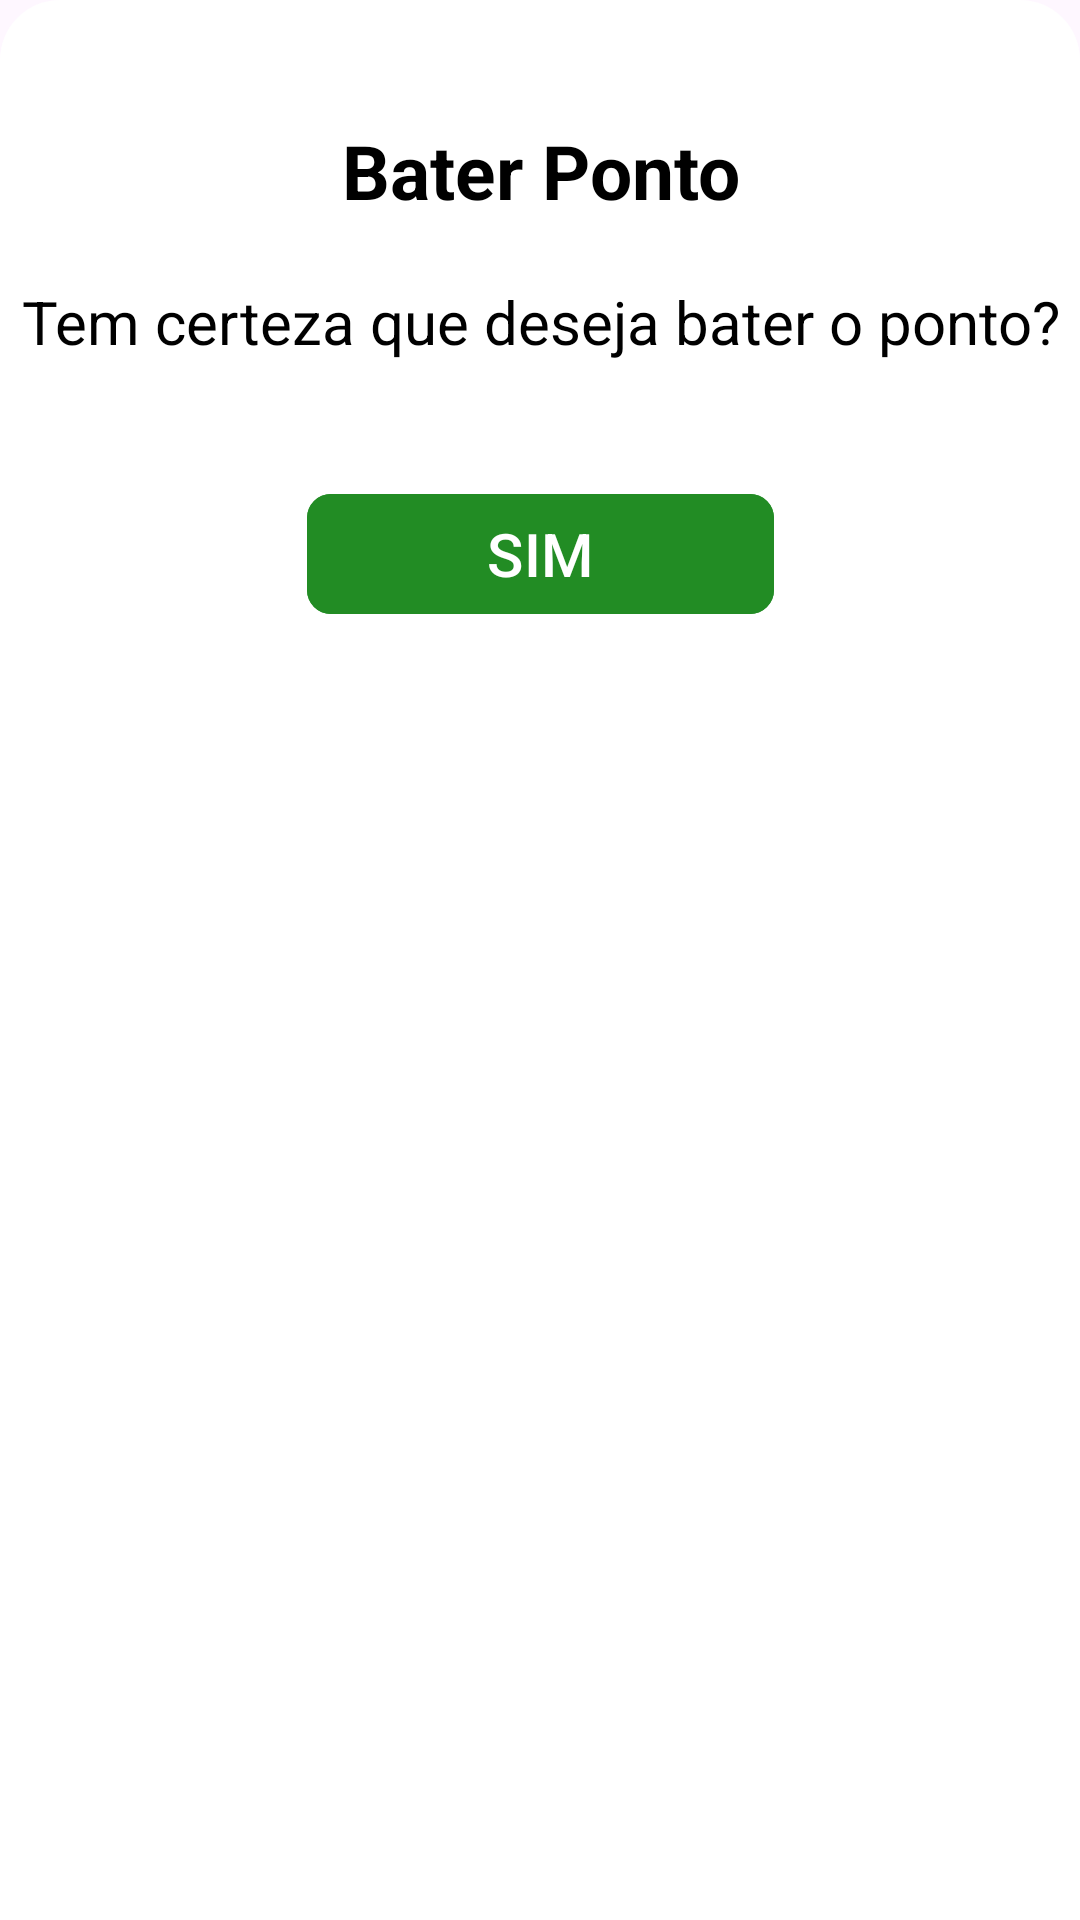

Layout XML and referenced resources for this Android screen:
<!-- AndroidManifest.xml: application theme Theme.Puctime -->
<!-- res/layout/bottom_sheet_layout.xml -->
<?xml version="1.0" encoding="utf-8"?>
<androidx.constraintlayout.widget.ConstraintLayout xmlns:android="http://schemas.android.com/apk/res/android"
    android:id="@+id/bottom_sheet"
    xmlns:app="http://schemas.android.com/apk/res-auto"
    android:layout_width="match_parent"
    android:layout_height="match_parent"
    android:background="@drawable/bottom_sheet_bg"
    app:layout_behavior="@string/bottom_sheet_behavior">

    <TextView
        android:id="@+id/sheet_title"
        android:layout_width="match_parent"
        android:layout_height="wrap_content"
        android:layout_marginTop="40dp"
        android:text="Bater Ponto"
        android:textAlignment="center"
        android:textColor="@color/black"
        android:textSize="25sp"
        android:textStyle="bold"
        app:layout_constraintEnd_toEndOf="parent"
        app:layout_constraintStart_toStartOf="parent"
        app:layout_constraintTop_toTopOf="parent" />

    <TextView
        android:id="@+id/sheet_confirmation_text"
        android:layout_width="0dp"
        android:layout_height="wrap_content"
        android:layout_marginTop="20dp"
        android:text="Tem certeza que deseja bater o ponto?"
        android:textAlignment="center"
        android:textColor="@color/black"
        android:textSize="20sp"
        app:layout_constraintEnd_toEndOf="parent"
        app:layout_constraintStart_toStartOf="parent"
        app:layout_constraintTop_toBottomOf="@id/sheet_title" />

    <com.google.android.material.button.MaterialButton
        android:id="@+id/register_clockin_button"
        android:layout_width="wrap_content"
        android:layout_height="wrap_content"
        android:layout_marginTop="40dp"
        android:backgroundTint="@color/green"
        android:paddingStart="60dp"
        android:paddingEnd="60dp"
        android:text="SIM"
        android:textSize="20sp"
        app:cornerRadius="8dp"
        app:layout_constraintEnd_toEndOf="parent"
        app:layout_constraintStart_toStartOf="parent"
        app:layout_constraintTop_toBottomOf="@id/sheet_confirmation_text" />


</androidx.constraintlayout.widget.ConstraintLayout>
<!-- resources referenced by this layout -->
<resources>
  <color name="black">#FF000000</color>
  <color name="green">#228C24</color>
  <!-- drawable bottom_sheet_bg (drawable) -->
  <?xml version="1.0" encoding="utf-8"?>
  <shape xmlns:android="http://schemas.android.com/apk/res/android">
  
      <solid
          android:color="@color/white"/>
  
      <corners
          android:topLeftRadius="20dp"
          android:topRightRadius="20dp"/>
  
      <padding android:bottom="50dp"/>
  
  </shape>
  <style name="Theme.Puctime" parent="Base.Theme.Puctime" />
  <color name="white">#FFFFFFFF</color>
  <style name="Base.Theme.Puctime" parent="Theme.Material3.DayNight.NoActionBar">
  
      </style>
</resources>
